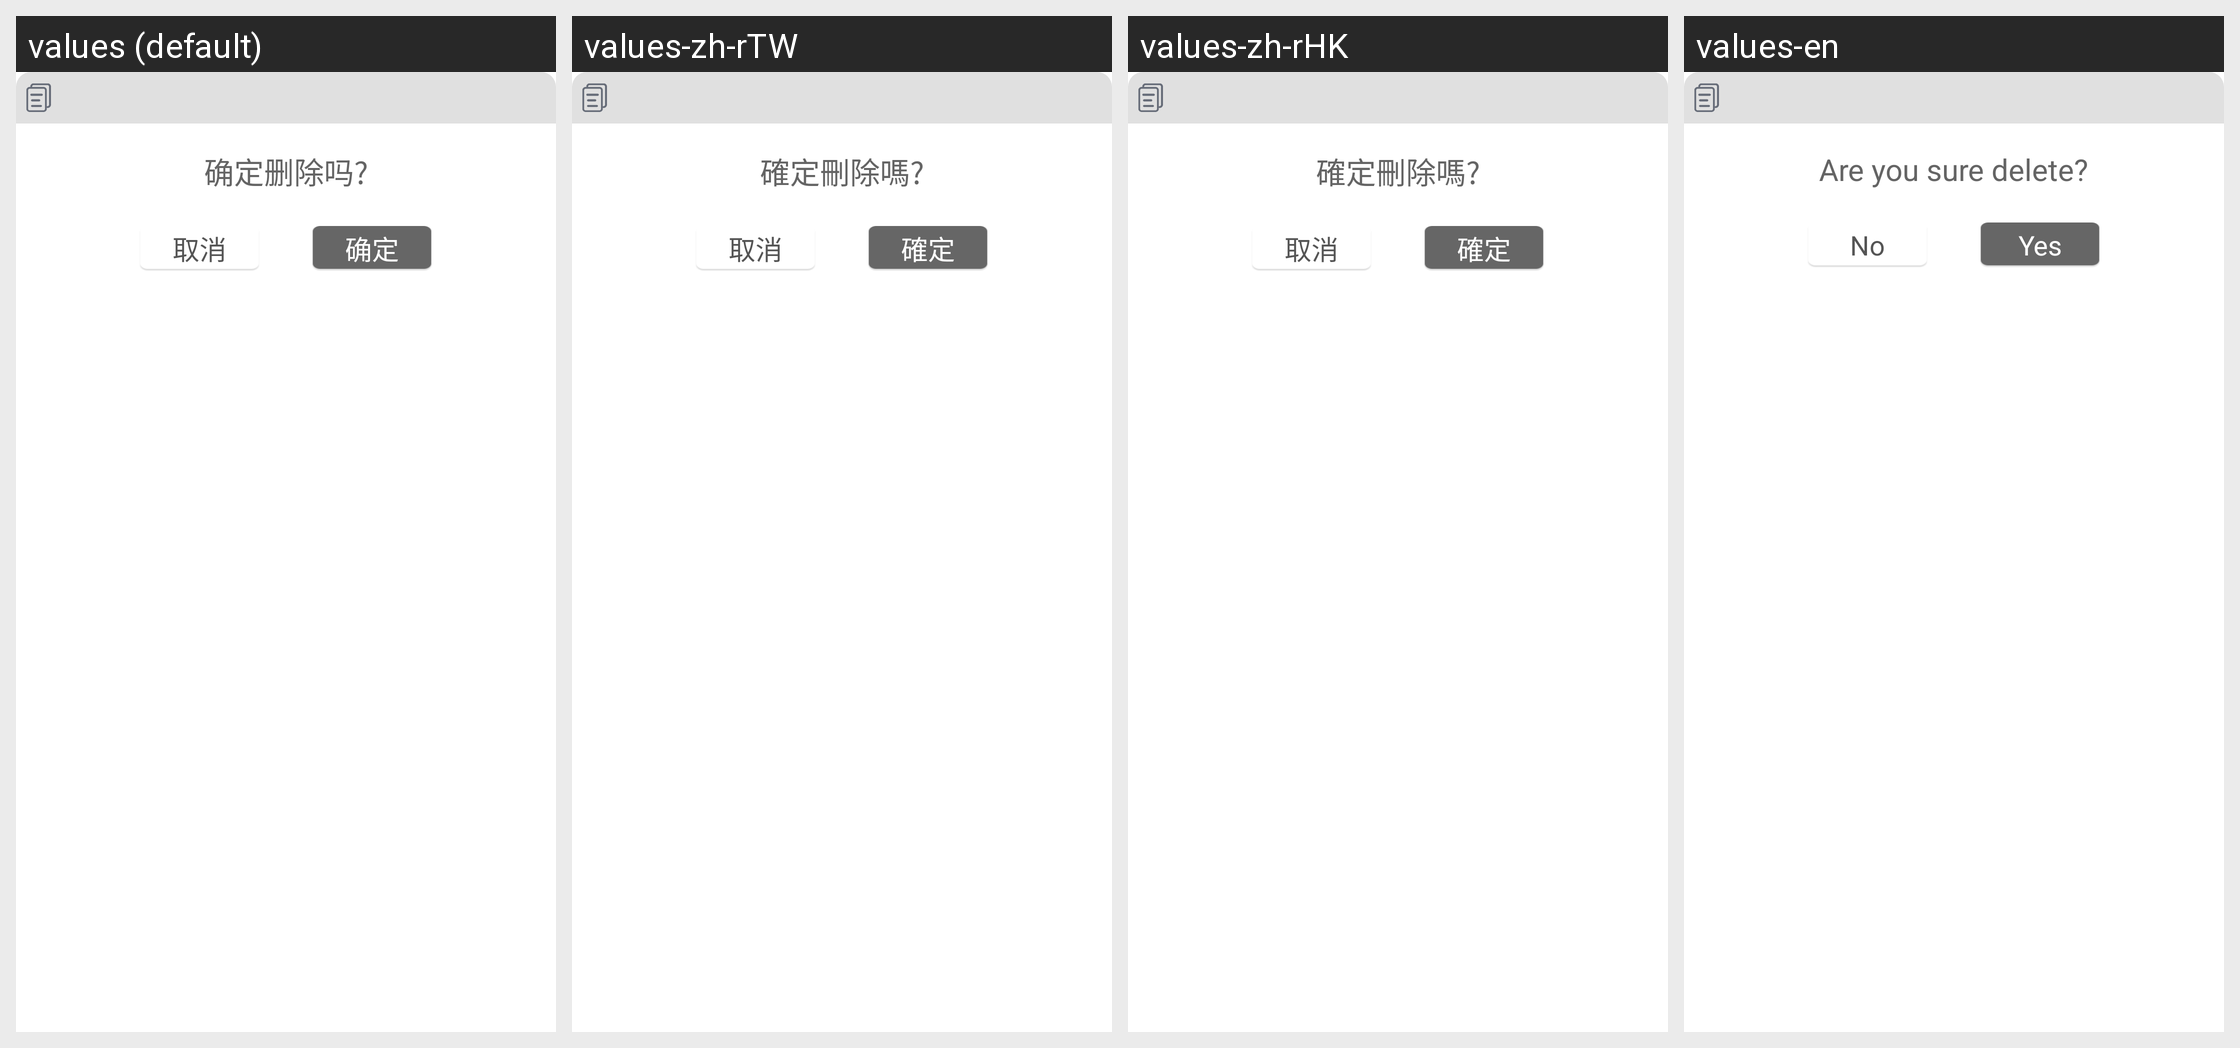

The same Android screen rendered under several of its app's locales, left to right. List the strings drawn on it with the default value and each locale's translation.
Android screen res/layout/dialog_default_tip_layout.xml rendered under 4 locales, left to right: values (default), values-zh-rTW, values-zh-rHK, values-en. Device: Nexus 5 (rendered at 1080×1920; each locale shown at half size, 540×960, under a caption strip naming it); theme HelathTheme.
Strings drawn on this screen, with the default value and each locale's value (text and hints the layout hard-codes, and strings that could not be matched under every locale, appear in the picture but are not listed):

commit_del
  values: 确定删除吗?
  values-zh-rTW: 確定刪除嗎?
  values-zh-rHK: 確定刪除嗎?
  values-en: Are you sure delete?

cancel_no
  values: 取消
  values-zh-rTW: 取消
  values-zh-rHK: 取消
  values-en: No

commit_yes
  values: 确定
  values-zh-rTW: 確定
  values-zh-rHK: 確定
  values-en: Yes
